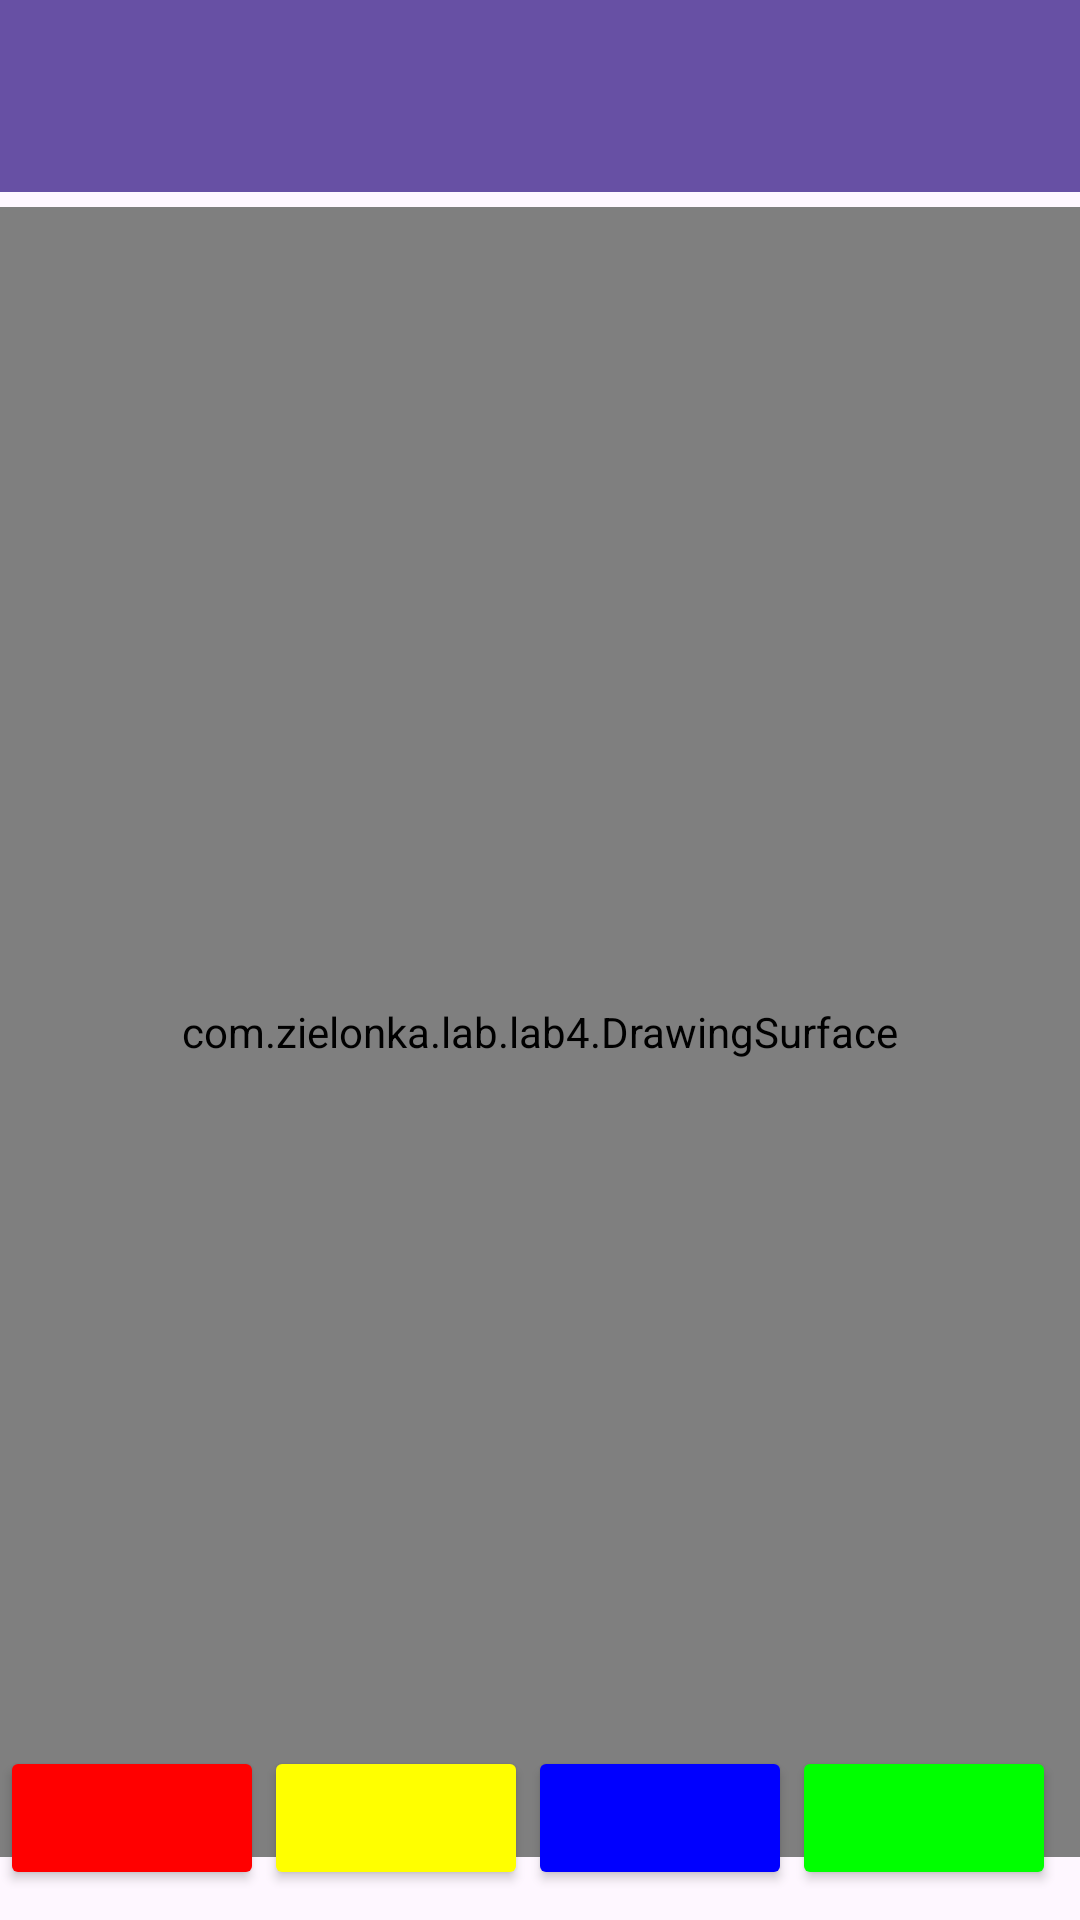

Android layout source for this screen:
<!-- AndroidManifest.xml: application theme Theme.LaboratoriaAndroid -->
<!-- res/layout/activity_lab4.xml -->
<?xml version="1.0" encoding="utf-8"?>
<androidx.constraintlayout.widget.ConstraintLayout xmlns:android="http://schemas.android.com/apk/res/android"
    xmlns:app="http://schemas.android.com/apk/res-auto"
    android:layout_width="match_parent"
    android:layout_height="match_parent">

    <androidx.appcompat.widget.Toolbar
        android:id="@+id/toolbar"
        android:layout_width="match_parent"
        android:layout_height="0dp"
        android:background="?attr/colorPrimary"
        android:elevation="4dp"
        android:theme="@style/ThemeOverlay.AppCompat.ActionBar"
        app:layout_constraintTop_toTopOf="parent"
        app:popupTheme="@style/ThemeOverlay.AppCompat.Light" />

    <androidx.constraintlayout.widget.ConstraintLayout
        android:id="@+id/lab5submain"
        android:layout_marginTop="5sp"
        android:layout_width="match_parent"
        android:layout_height="550dp"
        app:layout_constraintTop_toBottomOf="@id/toolbar">

        <com.zielonka.lab.lab4.DrawingSurface
            android:id="@+id/paintSurfaceView"
            android:layout_width="match_parent"
            android:layout_height="match_parent"
            app:layout_constraintStart_toStartOf="parent"
            app:layout_constraintEnd_toEndOf="parent"
            app:layout_constraintTop_toTopOf="@id/lab5submain"
            />

    </androidx.constraintlayout.widget.ConstraintLayout>

    <ScrollView
        android:id="@+id/fragmentList"
        android:layout_width="match_parent"
        android:layout_height="wrap_content"
        app:layout_constraintTop_toBottomOf="@id/lab5submain"
        />

    <LinearLayout
        android:id="@+id/buttons"
        android:layout_width="match_parent"
        android:layout_height="wrap_content"
        android:orientation="horizontal"
        app:layout_constraintBottom_toBottomOf="parent"
        app:layout_constraintStart_toStartOf="parent"
        android:paddingBottom="10dp">

        <Button
            android:id="@+id/button_red"
            android:layout_width="wrap_content"
            android:layout_height="wrap_content"
            android:backgroundTint="@color/red"
            />

        <Button
            android:id="@+id/button_yellow"
            android:layout_width="wrap_content"
            android:layout_height="wrap_content"
            android:backgroundTint="@color/yellow" />

        <Button
            android:id="@+id/button_blue"
            android:layout_width="wrap_content"
            android:layout_height="wrap_content"
            android:backgroundTint="@color/blue" />

        <Button
            android:id="@+id/button_green"
            android:layout_width="wrap_content"
            android:layout_height="wrap_content"
            android:backgroundTint="@color/green" />

        <Button
            android:id="@+id/clearPaintButton"
            android:layout_width="wrap_content"
            android:layout_height="wrap_content"
            android:text="x"
            android:textAlignment="center"
            android:textSize="11sp" />

    </LinearLayout>

</androidx.constraintlayout.widget.ConstraintLayout>
<!-- resources referenced by this layout -->
<resources>
  <color name="blue">#0000FF</color>
  <color name="green">#00FF00</color>
  <color name="red">#FF0000</color>
  <color name="yellow">#FFFF00</color>
  <style name="Theme.LaboratoriaAndroid" parent="Base.Theme.LaboratoriaAndroid" />
  <style name="Base.Theme.LaboratoriaAndroid" parent="Theme.Material3.DayNight.NoActionBar">
          
          
      </style>
</resources>
